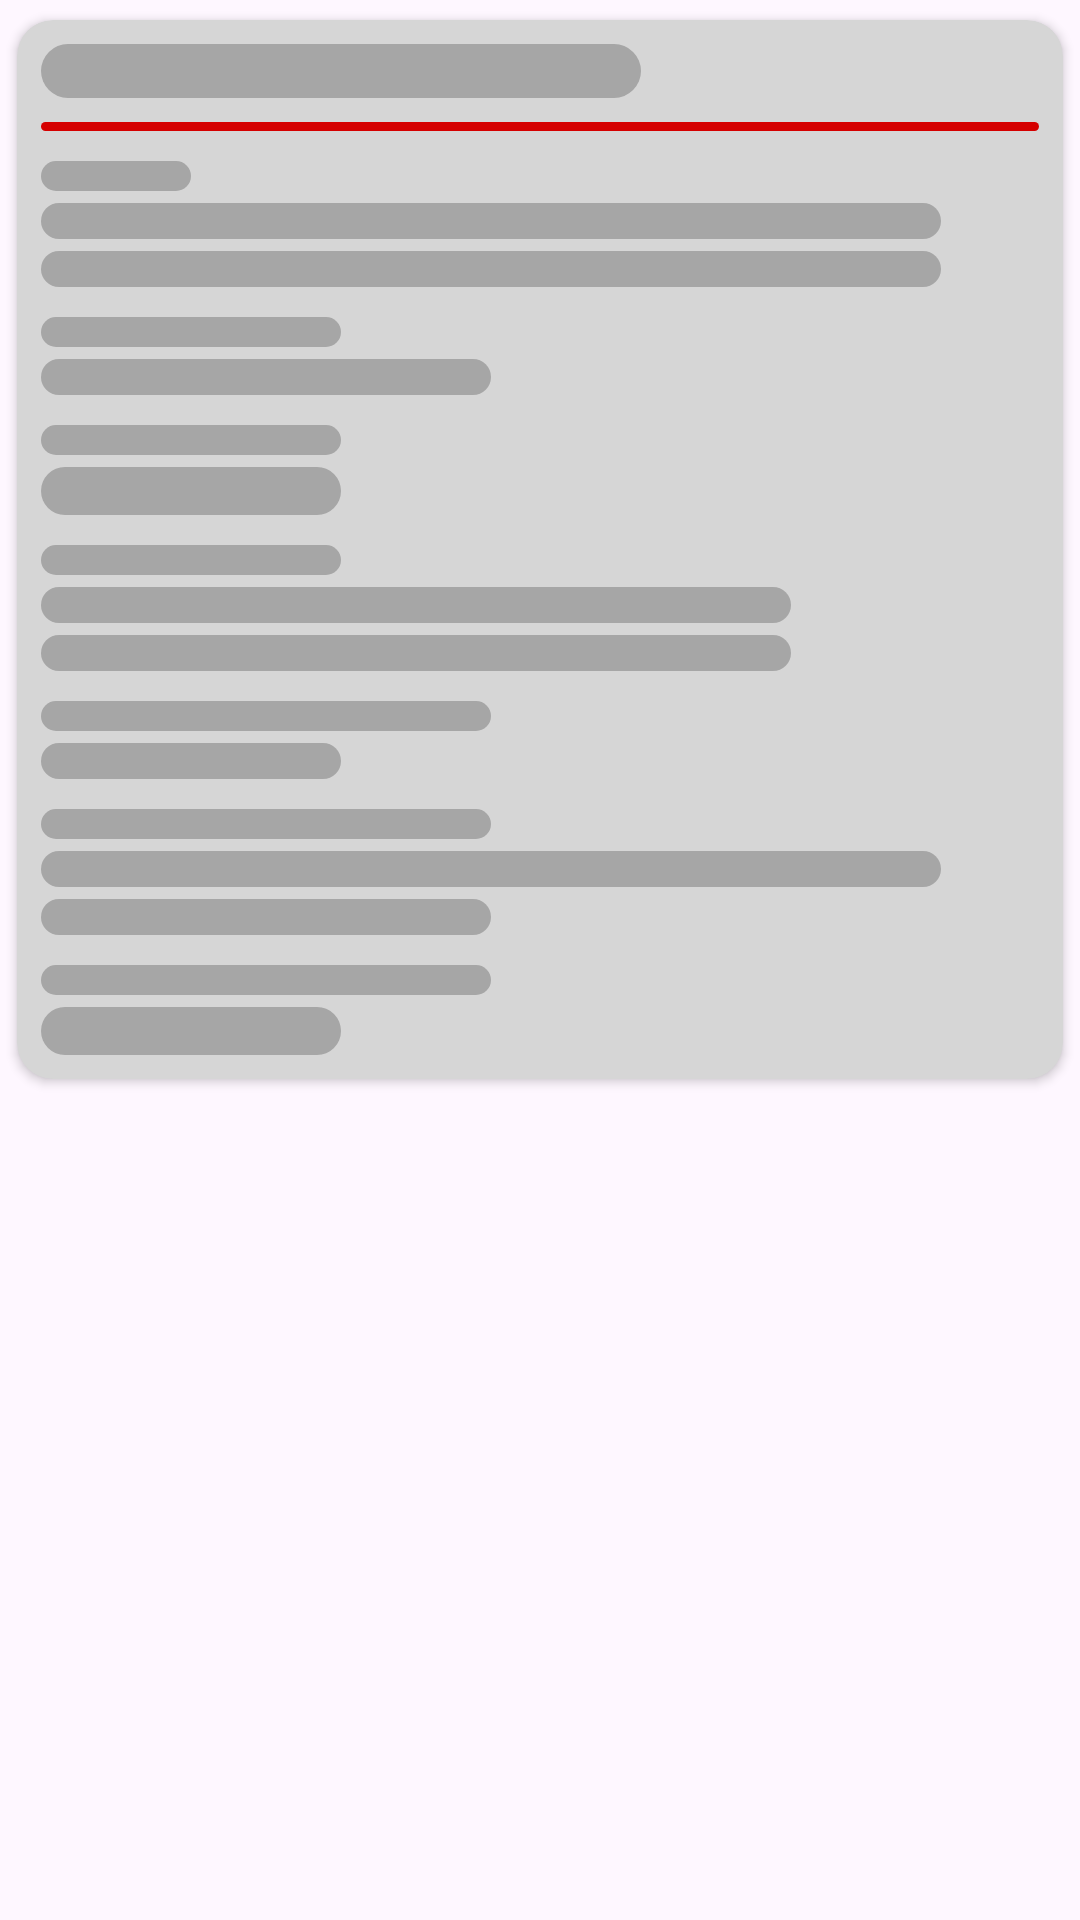

Android layout source for this screen:
<!-- AndroidManifest.xml: application theme Theme.InfoCorp -->
<!-- res/layout/shimmer_item_response_egr.xml -->
<?xml version="1.0" encoding="utf-8"?>
<RelativeLayout
    xmlns:android="http://schemas.android.com/apk/res/android"
    xmlns:app="http://schemas.android.com/apk/res-auto"
    android:layout_width="match_parent"
    android:layout_height="wrap_content">

    <androidx.cardview.widget.CardView
        android:id="@+id/egr"
        android:layout_width="match_parent"
        android:layout_height="wrap_content"
        app:cardBackgroundColor="@color/shimmer_parent_color"
        android:padding="@dimen/normal_padding_size"
        app:cardCornerRadius="@dimen/card_corners_radius"
        app:cardUseCompatPadding="true">

        <androidx.constraintlayout.widget.ConstraintLayout
            android:layout_width="match_parent"
            android:layout_height="match_parent"
            android:layout_marginBottom="@dimen/normal_margin_size">

            <androidx.appcompat.widget.AppCompatTextView
                android:id="@+id/tvResponseTitle"
                android:layout_width="200dp"
                android:layout_height="18sp"
                android:layout_margin="8dp"
                android:background="@drawable/shape_shimmer_child"
                app:layout_constraintStart_toStartOf="parent"
                app:layout_constraintTop_toTopOf="parent" />

            <View
                android:id="@+id/line"
                android:layout_width="match_parent"
                android:layout_height="3dp"
                android:backgroundTint="@color/red"
                android:background="@drawable/shape_shimmer_child"
                android:layout_margin="8dp"
                app:layout_constraintTop_toBottomOf="@+id/tvResponseTitle" />


            <androidx.appcompat.widget.AppCompatTextView
                android:id="@+id/tvEgrName"
                android:layout_width="300dp"
                android:layout_height="12dp"
                android:layout_marginTop="4dp"
                android:layout_marginStart="8dp"
                android:background="@drawable/shape_shimmer_child"
                app:layout_constraintStart_toStartOf="parent"
                app:layout_constraintTop_toBottomOf="@+id/title"/>

            <androidx.appcompat.widget.AppCompatTextView
                android:id="@+id/tvEgrName2"
                android:layout_width="300dp"
                android:layout_height="12dp"
                android:layout_marginTop="4dp"
                android:layout_marginStart="8dp"
                android:background="@drawable/shape_shimmer_child"
                app:layout_constraintStart_toStartOf="parent"
                app:layout_constraintTop_toBottomOf="@+id/tvEgrName"/>

            <androidx.appcompat.widget.AppCompatTextView
                android:id="@+id/tvEgrFio"
                android:layout_width="150dp"
                android:layout_height="12dp"
                android:layout_marginTop="4dp"
                android:layout_marginStart="8dp"
                android:background="@drawable/shape_shimmer_child"
                app:layout_constraintStart_toStartOf="parent"
                app:layout_constraintTop_toBottomOf="@+id/fio"/>

            <androidx.appcompat.widget.AppCompatTextView
                android:id="@+id/tvEgrType"
                android:layout_width="100dp"
                android:layout_height="16dp"
                android:layout_marginTop="4dp"
                android:layout_marginStart="8dp"
                android:background="@drawable/shape_shimmer_child"
                app:layout_constraintStart_toStartOf="parent"
                app:layout_constraintTop_toBottomOf="@+id/type"/>


            <androidx.appcompat.widget.AppCompatTextView
                android:id="@+id/tvEgrDirection"
                android:layout_width="250dp"
                android:layout_height="12dp"
                android:layout_marginTop="4dp"
                android:layout_marginStart="8dp"
                android:background="@drawable/shape_shimmer_child"
                app:layout_constraintStart_toStartOf="parent"
                app:layout_constraintTop_toBottomOf="@+id/direction"/>

            <androidx.appcompat.widget.AppCompatTextView
                android:id="@+id/tvEgrDirection2"
                android:layout_width="250dp"
                android:layout_height="12dp"
                android:layout_marginTop="4dp"
                android:layout_marginStart="8dp"
                android:background="@drawable/shape_shimmer_child"
                app:layout_constraintStart_toStartOf="parent"
                app:layout_constraintTop_toBottomOf="@+id/tvEgrDirection"/>

            <androidx.appcompat.widget.AppCompatTextView
                android:id="@+id/tvEgrUnp"
                android:layout_width="100dp"
                android:layout_height="12dp"
                android:layout_marginTop="4dp"
                android:layout_marginStart="8dp"
                android:background="@drawable/shape_shimmer_child"
                app:layout_constraintStart_toStartOf="parent"
                app:layout_constraintTop_toBottomOf="@+id/unp"/>


            <androidx.appcompat.widget.AppCompatTextView
                android:id="@+id/tvEgrAddress"
                android:layout_width="300dp"
                android:layout_height="12dp"
                android:layout_marginTop="4dp"
                android:layout_marginStart="8dp"
                android:background="@drawable/shape_shimmer_child"
                app:layout_constraintStart_toStartOf="parent"
                app:layout_constraintTop_toBottomOf="@+id/address"/>

            <androidx.appcompat.widget.AppCompatTextView
                android:id="@+id/tvEgrAddress2"
                android:layout_width="150dp"
                android:layout_height="12dp"
                android:layout_marginTop="4dp"
                android:layout_marginStart="8dp"
                android:background="@drawable/shape_shimmer_child"
                app:layout_constraintStart_toStartOf="parent"
                app:layout_constraintTop_toBottomOf="@+id/tvEgrAddress"/>

            <androidx.appcompat.widget.AppCompatTextView
                android:id="@+id/tvEgrStatus"
                android:layout_width="100dp"
                android:layout_height="16dp"
                android:layout_marginTop="4dp"
                android:layout_marginBottom="8dp"
                android:layout_marginStart="8dp"
                android:background="@drawable/shape_shimmer_child"
                app:layout_constraintStart_toStartOf="parent"
                app:layout_constraintTop_toBottomOf="@+id/status"/>

            <TextView
                android:id="@+id/title"
                android:layout_width="50dp"
                android:layout_height="10dp"
                android:layout_marginTop="10dp"
                android:layout_marginStart="8dp"
                android:background="@drawable/shape_shimmer_child"
                android:backgroundTint="@color/shimmer_child_color"
                app:layout_constraintStart_toStartOf="parent"
                app:layout_constraintTop_toBottomOf="@+id/line" />

            <TextView
                android:id="@+id/fio"
                android:layout_width="100dp"
                android:layout_height="10dp"
                android:layout_marginTop="10dp"
                android:layout_marginStart="8dp"
                android:background="@drawable/shape_shimmer_child"
                android:backgroundTint="@color/shimmer_child_color"
                app:layout_constraintStart_toStartOf="parent"
                app:layout_constraintTop_toBottomOf="@+id/tvEgrName2" />

            <TextView
                android:id="@+id/type"
                android:layout_width="100dp"
                android:layout_height="10dp"
                android:layout_marginTop="10dp"
                android:layout_marginStart="8dp"
                android:background="@drawable/shape_shimmer_child"
                android:backgroundTint="@color/shimmer_child_color"
                app:layout_constraintStart_toStartOf="parent"
                app:layout_constraintTop_toBottomOf="@+id/tvEgrFio" />

            <TextView
                android:id="@+id/direction"
                android:layout_width="100dp"
                android:layout_height="10dp"
                android:layout_marginTop="10dp"
                android:layout_marginStart="8dp"
                android:background="@drawable/shape_shimmer_child"
                android:backgroundTint="@color/shimmer_child_color"
                app:layout_constraintStart_toStartOf="parent"
                app:layout_constraintTop_toBottomOf="@+id/tvEgrType" />

            <TextView
                android:id="@+id/unp"
                android:layout_width="150dp"
                android:layout_height="10dp"
                android:layout_marginTop="10dp"
                android:layout_marginStart="8dp"
                android:background="@drawable/shape_shimmer_child"
                android:backgroundTint="@color/shimmer_child_color"
                app:layout_constraintStart_toStartOf="parent"
                app:layout_constraintTop_toBottomOf="@+id/tvEgrDirection2" />

            <TextView
                android:id="@+id/address"
                android:layout_width="150dp"
                android:layout_height="10dp"
                android:layout_marginTop="10dp"
                android:layout_marginStart="8dp"
                android:background="@drawable/shape_shimmer_child"
                android:backgroundTint="@color/shimmer_child_color"
                app:layout_constraintStart_toStartOf="parent"
                app:layout_constraintTop_toBottomOf="@+id/tvEgrUnp" />

            <TextView
                android:id="@+id/status"
                android:layout_width="150dp"
                android:layout_height="10dp"
                android:layout_marginTop="10dp"
                android:layout_marginStart="8dp"
                android:backgroundTint="@color/shimmer_child_color"
                android:background="@drawable/shape_shimmer_child"
                app:layout_constraintStart_toStartOf="parent"
                app:layout_constraintTop_toBottomOf="@+id/tvEgrAddress2" />
        </androidx.constraintlayout.widget.ConstraintLayout>
    </androidx.cardview.widget.CardView>
</RelativeLayout>
<!-- resources referenced by this layout -->
<resources>
  <color name="red">#D50000</color>
  <color name="shimmer_child_color">#8E8E8E</color>
  <color name="shimmer_parent_color">#494949</color>
  <dimen name="card_corners_radius">12dp</dimen>
  <dimen name="normal_margin_size">8dp</dimen>
  <dimen name="normal_padding_size">8dp</dimen>
  <!-- drawable shape_shimmer_child (drawable) -->
  <?xml version="1.0" encoding="utf-8"?>
  <shape
      xmlns:android="http://schemas.android.com/apk/res/android"
      android:shape="rectangle">
      <solid android:color="@color/shimmer_child_color"/>
      <corners android:radius="12dp"/>
  </shape>
  <style name="Theme.InfoCorp" parent="Base.Theme.InfoCorp" />
  <style name="Base.Theme.InfoCorp" parent="Theme.Material3.DayNight.NoActionBar">
          
          
      </style>
</resources>
